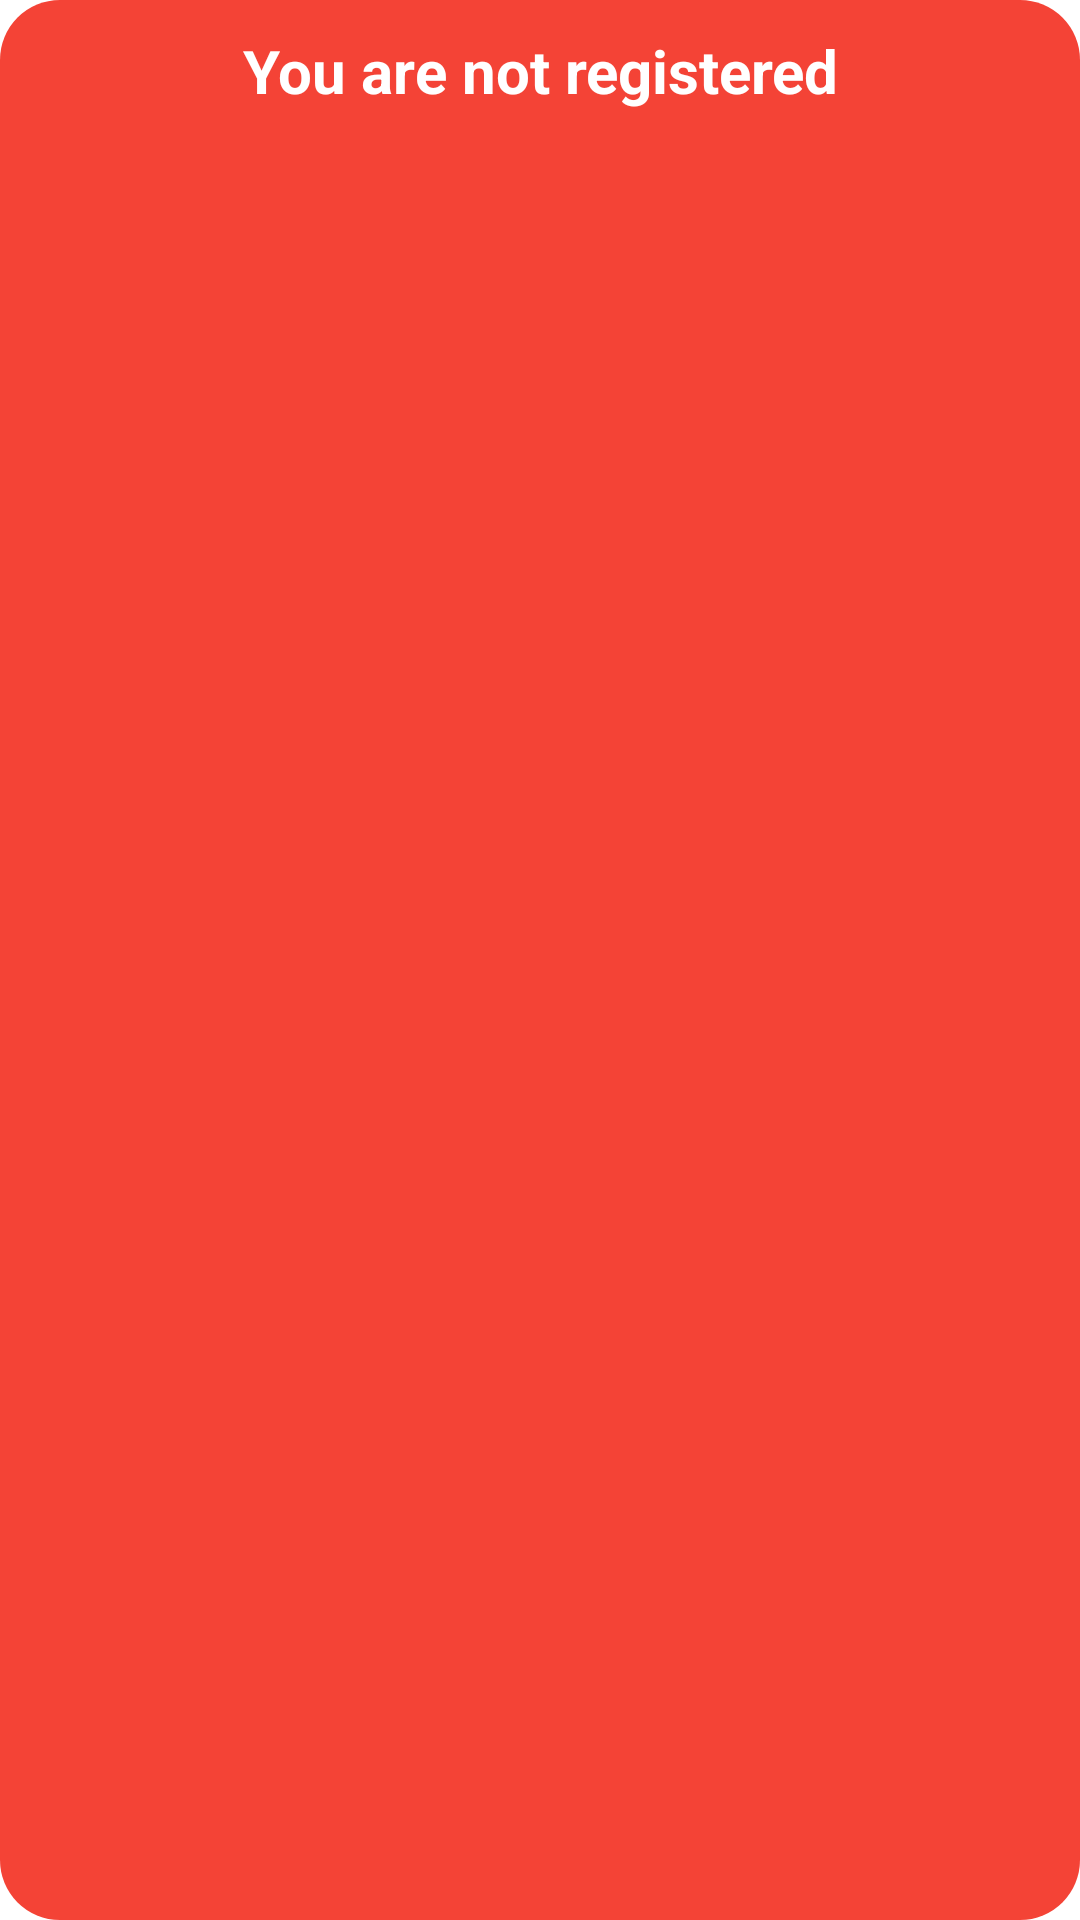

Android layout source for this screen:
<!-- AndroidManifest.xml: application theme Theme.AndroidFIrestoreApp -->
<!-- res/layout/unauthorized.xml -->
<?xml version="1.0" encoding="utf-8"?>
<LinearLayout xmlns:android="http://schemas.android.com/apk/res/android"
    android:orientation="vertical" android:layout_width="match_parent"
    android:layout_height="wrap_content"
    android:background="@drawable/unauthorized">

    <TextView
        android:layout_width="match_parent"
        android:layout_height="wrap_content"
        android:gravity="center"
        android:text="You are not registered"
        android:textStyle="bold"
        android:textAllCaps="false"
        android:padding="10dp"
        android:textSize="20sp"
        android:textColor="#fff"/>
</LinearLayout>
<!-- resources referenced by this layout -->
<resources>
  <!-- drawable unauthorized (drawable) -->
  <?xml version="1.0" encoding="utf-8"?>
  <shape xmlns:android="http://schemas.android.com/apk/res/android" android:shape="rectangle">
  <corners android:radius="20dp"/>
      <solid android:color="#F44336"/>
  </shape>
  <style name="Theme.AndroidFIrestoreApp" parent="Theme.MaterialComponents.DayNight.DarkActionBar">
          
          <item name="colorPrimary">@color/purple_500</item>
          <item name="colorPrimaryVariant">@color/purple_700</item>
          <item name="colorOnPrimary">@color/white</item>
          
          <item name="colorSecondary">@color/teal_200</item>
          <item name="colorSecondaryVariant">@color/teal_700</item>
          <item name="colorOnSecondary">@color/black</item>
          
          <item name="android:statusBarColor" tools:targetApi="l">?attr/colorPrimaryVariant</item>
          
      </style>
  <!-- not gathered from this repository: default colours our renderer supplied (Android Studio template values) -->
  <color name="purple_500">#FF6200EE</color>
  <color name="purple_700">#FF3700B3</color>
  <color name="teal_200">#FF03DAC5</color>
  <color name="teal_700">#FF018786</color>
  <color name="black">#FF000000</color>
  <color name="white">#FFFFFFFF</color>
</resources>
